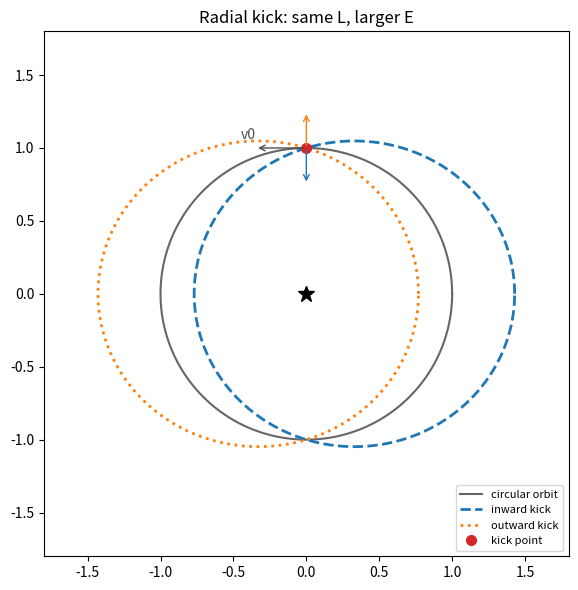

Here is the Python script that generated this plot:
"""Orbit change by a small radial velocity kick on a circular orbit (G M = 1, r0 = 1)."""

import numpy as np
import matplotlib.pyplot as plt

alpha = 0.3
r0, v0 = 1.0, 1.0
L = r0 * v0  # unchanged by a radial kick
p = L**2
# after the kick: E = (v0^2 (1 + alpha^2))/2 - 1/r0, eccentricity from E and L
E = 0.5 * v0**2 * (1 + alpha**2) - 1 / r0
e = np.sqrt(1 + 2 * E * L**2)

th = np.linspace(0, 2 * np.pi, 1000)
fig, ax = plt.subplots(figsize=(6.2, 6))
ax.plot(r0 * np.cos(th), r0 * np.sin(th), color="0.4", lw=1.5, label="circular orbit")

# kick point at theta = 90 deg (top). r(theta) = p / (1 + e cos(theta - w))
# r = r0 at the kick point gives cos(theta_k - w) = 0; the sign of the radial velocity fixes w.
thk = np.pi / 2
for sign, ls, lab in [(-1, "--", "inward kick"), (1, ":", "outward kick")]:
    # radial velocity dr/dt is proportional to e sin(theta - w); positive for outward kick
    w = thk - sign * np.pi / 2
    r = p / (1 + e * np.cos(th - w))
    ax.plot(r * np.cos(th), r * np.sin(th), ls=ls, lw=2, label=lab)
ax.plot([0], [0], "*", color="k", ms=12)
ax.plot([0], [r0], "o", color="C3", ms=7, label="kick point")
ax.annotate("", (0, r0 - 0.25), (0, r0), arrowprops=dict(arrowstyle="->", color="C0"))
ax.annotate("", (0, r0 + 0.25), (0, r0), arrowprops=dict(arrowstyle="->", color="C1"))
ax.annotate("", (-0.35, r0), (0, r0), arrowprops=dict(arrowstyle="->", color="0.3"))
ax.text(-0.45, r0 + 0.06, "v0", color="0.3")
ax.set_aspect("equal")
ax.set_xlim(-1.8, 1.8)
ax.set_ylim(-1.8, 1.8)
ax.set_title("Radial kick: same L, larger E")
ax.legend(fontsize=8, loc="lower right")
fig.tight_layout()
